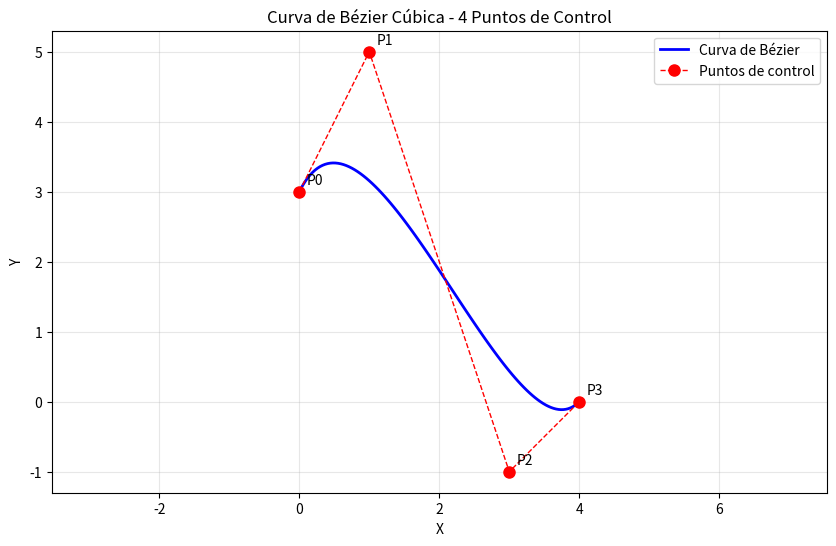

The matplotlib source for this figure:
# Curvas de Bézier - 4 puntos de control (Curva Cúbica)

import numpy as np
import matplotlib.pyplot as plt

# Definir puntos de control con coordenadas explícitas
# P0 = (X0, Y0), P1 = (X1, Y1), P2 = (X2, Y2), P3 = (X3, Y3)
X0, Y0 = 0, 3    # Punto inicial
X1, Y1 = 1, 5    # Primer punto de control
X2, Y2 = 3, -1   # Segundo punto de control  
X3, Y3 = 4, 0    # Punto final

# Crear listas para almacenar las coordenadas de la curva
x_curve = []
y_curve = []

# Iterar sobre valores de t desde 0 hasta 1
t_values = np.linspace(0, 1, 100)

for t in t_values:
    # Fórmula de Bézier cúbica:
    # B(t) = (1-t)³P0 + 3(1-t)²tP1 + 3(1-t)t²P2 + t³P3
    
    # Calcular las coordenadas X e Y por separado
    x = (1-t)**3 * X0 + 3 * (1-t)**2 * t * X1 + 3 * (1-t) * t**2 * X2 + t**3 * X3
    y = (1-t)**3 * Y0 + 3 * (1-t)**2 * t * Y1 + 3 * (1-t) * t**2 * Y2 + t**3 * Y3
    
    # Agregar el punto a la curva
    x_curve.append(x)
    y_curve.append(y)

# Convertir a arrays de NumPy para el plotting
x_curve = np.array(x_curve)
y_curve = np.array(y_curve)

# Crear la gráfica
plt.figure(figsize=(10, 6))
plt.plot(x_curve, y_curve, 'b-', linewidth=2, label='Curva de Bézier')
plt.plot([X0, X1, X2, X3], [Y0, Y1, Y2, Y3], 'ro--', linewidth=1, markersize=8, label='Puntos de control')

# Agregar etiquetas a los puntos de control
plt.annotate('P0', (X0, Y0), xytext=(5, 5), textcoords='offset points')
plt.annotate('P1', (X1, Y1), xytext=(5, 5), textcoords='offset points')
plt.annotate('P2', (X2, Y2), xytext=(5, 5), textcoords='offset points')
plt.annotate('P3', (X3, Y3), xytext=(5, 5), textcoords='offset points')

plt.grid(True, alpha=0.3)
plt.legend()
plt.title('Curva de Bézier Cúbica - 4 Puntos de Control')
plt.xlabel('X')
plt.ylabel('Y')
plt.axis('equal')
plt.show()

# Mostrar algunos valores de ejemplo
print("Fórmula de Bézier cúbica:")
print("B(t) = (1-t)³P0 + 3(1-t)²tP1 + 3(1-t)t²P2 + t³P3")
print(f"\nPuntos de control:")
print(f"P0 = ({X0}, {Y0})")
print(f"P1 = ({X1}, {Y1})")
print(f"P2 = ({X2}, {Y2})")
print(f"P3 = ({X3}, {Y3})")
print(f"\nEjemplo: Para t = 0.5")
t_ejemplo = 0.5
x_ejemplo = (1-t_ejemplo)**3 * X0 + 3 * (1-t_ejemplo)**2 * t_ejemplo * X1 + 3 * (1-t_ejemplo) * t_ejemplo**2 * X2 + t_ejemplo**3 * X3
y_ejemplo = (1-t_ejemplo)**3 * Y0 + 3 * (1-t_ejemplo)**2 * t_ejemplo * Y1 + 3 * (1-t_ejemplo) * t_ejemplo**2 * Y2 + t_ejemplo**3 * Y3
print(f"B(0.5) = ({x_ejemplo:.2f}, {y_ejemplo:.2f})")